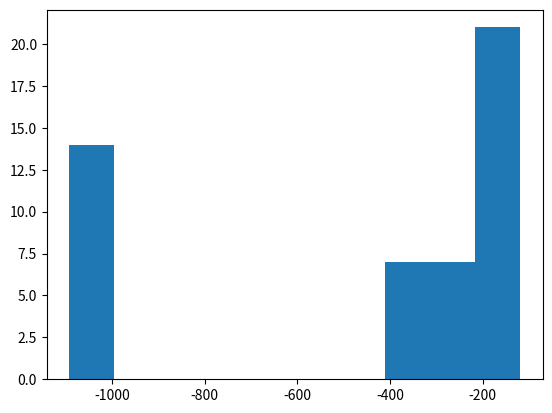

This figure's Python source:
#! /usr/bin/env python

# Copyright (c) 2019 Martin Rosellen

# Permission is hereby granted, free of charge, to any person obtaining a copy of this software and associated
# documentation files (the "Software"), to deal in the Software without restriction, including without limitation the
# rights to use, copy, modify, merge, publish, distribute, sublicense, and/or sell copies of the Software, and to permit
# persons to whom the Software is furnished to do so, subject to the following conditions:

# The above copyright notice and this permission notice shall be included in all copies or substantial portions of the
# Software.

# THE SOFTWARE IS PROVIDED "AS IS", WITHOUT WARRANTY OF ANY KIND, EXPRESS OR IMPLIED, INCLUDING BUT NOT LIMITED TO THE
# WARRANTIES OF MERCHANTABILITY, FITNESS FOR A PARTICULAR PURPOSE AND NONINFRINGEMENT. IN NO EVENT SHALL THE AUTHORS OR
# COPYRIGHT HOLDERS BE LIABLE FOR ANY CLAIM, DAMAGES OR OTHER LIABILITY, WHETHER IN AN ACTION OF CONTRACT, TORT OR
# OTHERWISE, ARISING FROM, OUT OF OR IN CONNECTION WITH THE SOFTWARE OR THE USE OR OTHER DEALINGS IN THE SOFTWARE.

import argparse
import sys
import scipy.stats as s
import numpy as np
import random
import matplotlib.pyplot as plt

def main(argv):
    # parser = argparse.ArgumentParser(description='Script to check for hydrogen binding between watermolecules between 2 given residue masks.')
    # parser.add_argument('list1', help='parm file')
    # parser.add_argument('list2', help='trajectory')
    # args = parser.parse_args()


    # cs25, cs37, csWT2025, bm25, bm37
    # F2196A, F2200A, M2199A, N2198A, R2215A, R2220A, R2220Q
    pred = [-91.89, -91.75, -93.66, -101.03, -77.20, -87.68, -84.73, -95.43, -88.79, -88.61, -96.01, -84.05, -86.76,
            -84.74, -91.89, -91.75, -93.66, -101.03, -77.20, -87.68, -84.73, -95.43, -88.79, -88.61, -96.01, -84.05,
            -86.76, -84.74, -93.51, -93.15, -92.58, -99.62, -83.30, -79.58, -93.05, -96.03, -90.28, -94.27, -98.19,
            -74.10, -74.79, -87.76, -91.40, -93.22, -96.19, -94.88, -73.53, -75.90, -87.90]
    exp = [154, 230, 30, 68, 100, 999, 999, 154, 230, 30, 68, 100, 999, 999,154, 230, 30, 68, 100, 999, 999, 154,
           230, 30, 68, 100, 999, 999, 154, 230, 30, 68, 100, 999, 999, 154, 230, 30, 68, 100, 999, 999, 154, 230, 30, 68, 100, 999, 999]
    diff  = np.asarray(pred) - np.asarray(exp)
    plt.hist(diff)
    # plt.plot(exp)
    plt.show()
    print(len(exp),len(pred))
    print(s.wilcoxon(pred, exp))

if __name__ == '__main__':
    main(sys.argv)
